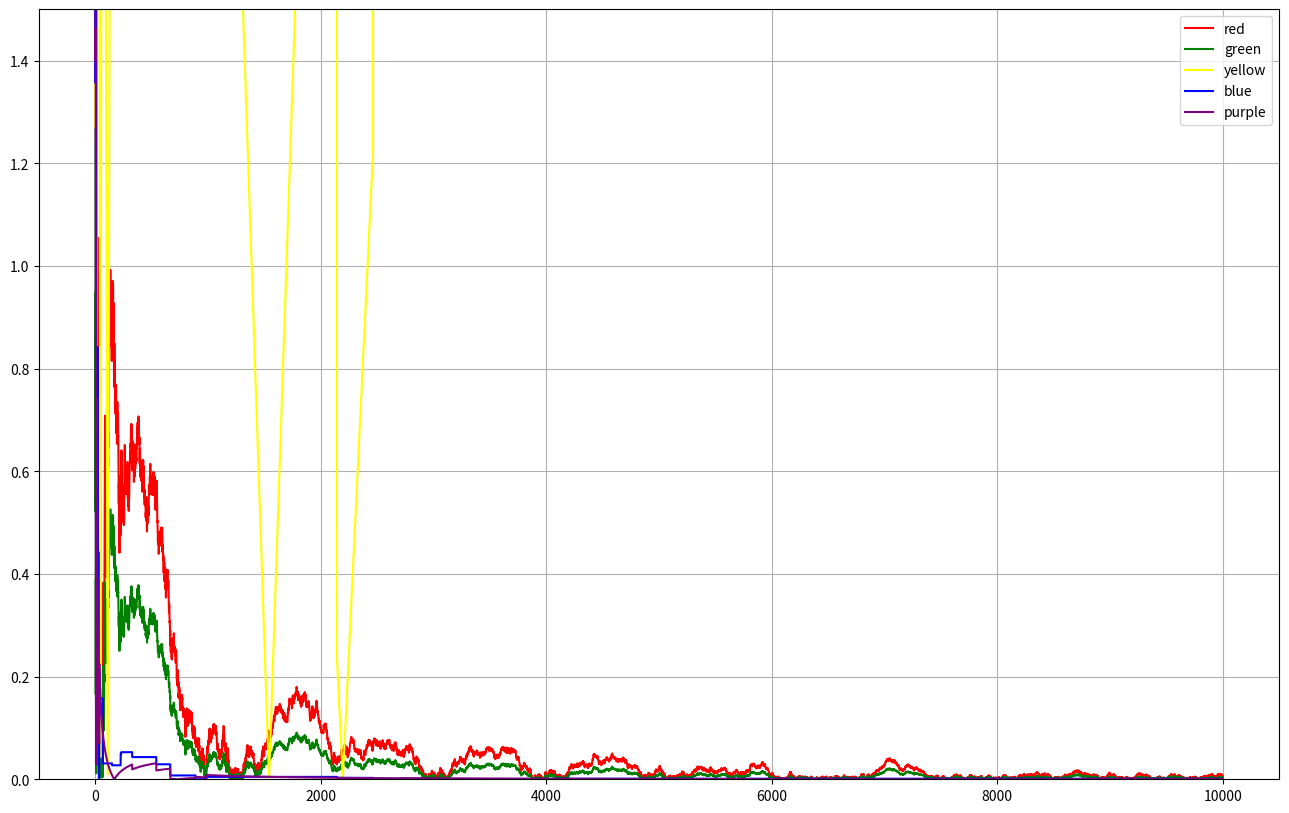
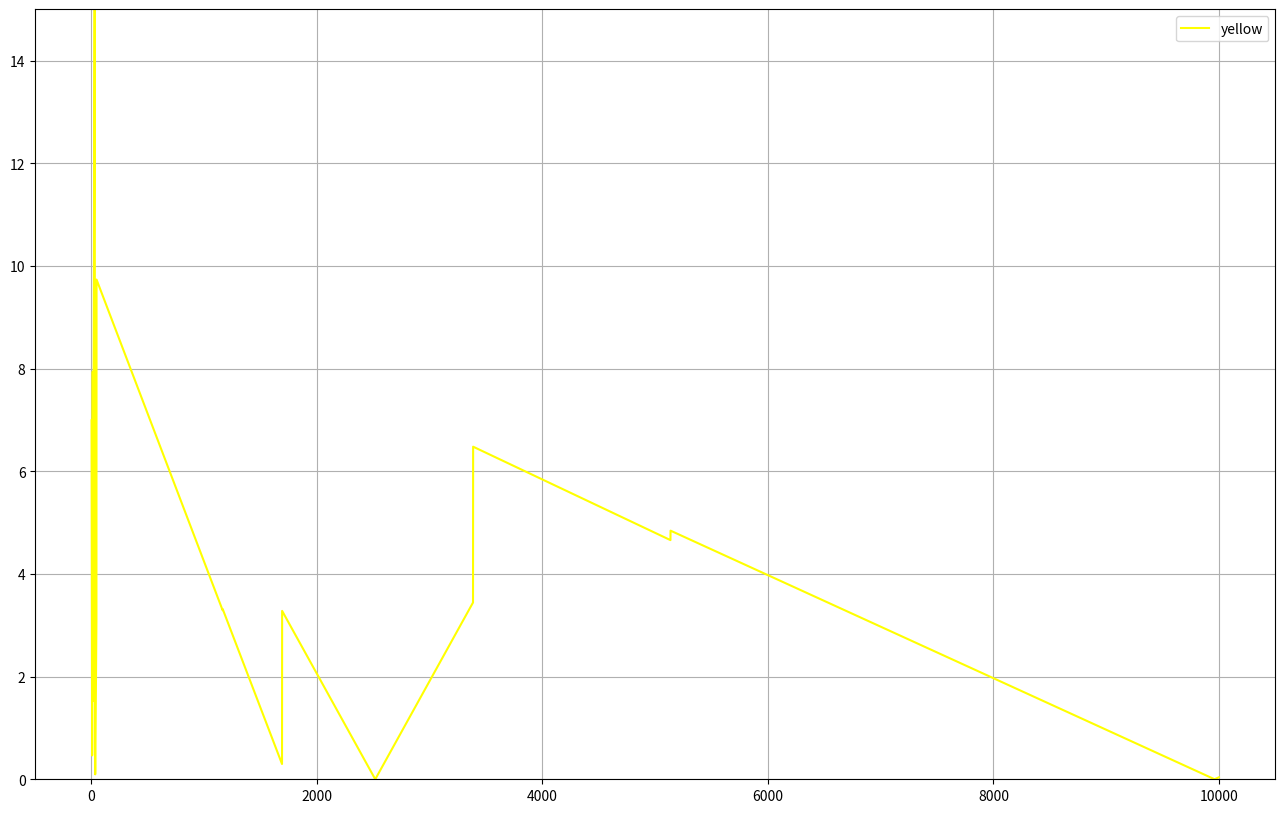

Recreate these plots in Python, in order.
import numpy as np
import scipy.stats as sps
import matplotlib.pyplot as plt


N = 10000
theta_values = [10]

def plot_estimation(estimate, color, label):
    delta_range = np.zeros(N)   
        
    for n in range(1, N):
        estimation = estimate(sample[:n])
        delta_range[n] = abs(theta - estimation)
    
    plt.plot(range(1, N), delta_range[1:N], color=color, label=label)


for theta in theta_values:
    plt.figure(figsize=(16, 10))
    plt.ylim(0, 1.5)
    sample = sps.uniform.rvs(loc=0, scale=theta, size=N)
    
    plot_estimation(lambda s : 2 * s.mean(), "red", "red")
    plot_estimation(lambda s : s.mean() + s.max() / 2, "green", "green")
    plot_estimation(lambda s : (s.size + 1) * s.min(), "yellow", "yellow")
    plot_estimation(lambda s : s.max() + s.min(), "blue", "blue")
    plot_estimation(lambda s : (s.size + 1) / s.size * s.max(), "purple", "purple")
    
    plt.grid()
    plt.legend()
    plt.savefig("theta" + str(theta) + ".pdf")
    

for theta in theta_values:
    plt.figure(figsize=(16, 10))
    plt.ylim(0, 15)
    sample = sps.uniform.rvs(loc=0, scale=theta, size=N)
    
    plot_estimation(lambda s : (s.size + 1) * s.min(), "yellow", "yellow")
    
    plt.grid()
    plt.legend()
    plt.savefig("theta" + str(theta) + "-bad-estimation" + ".pdf")



